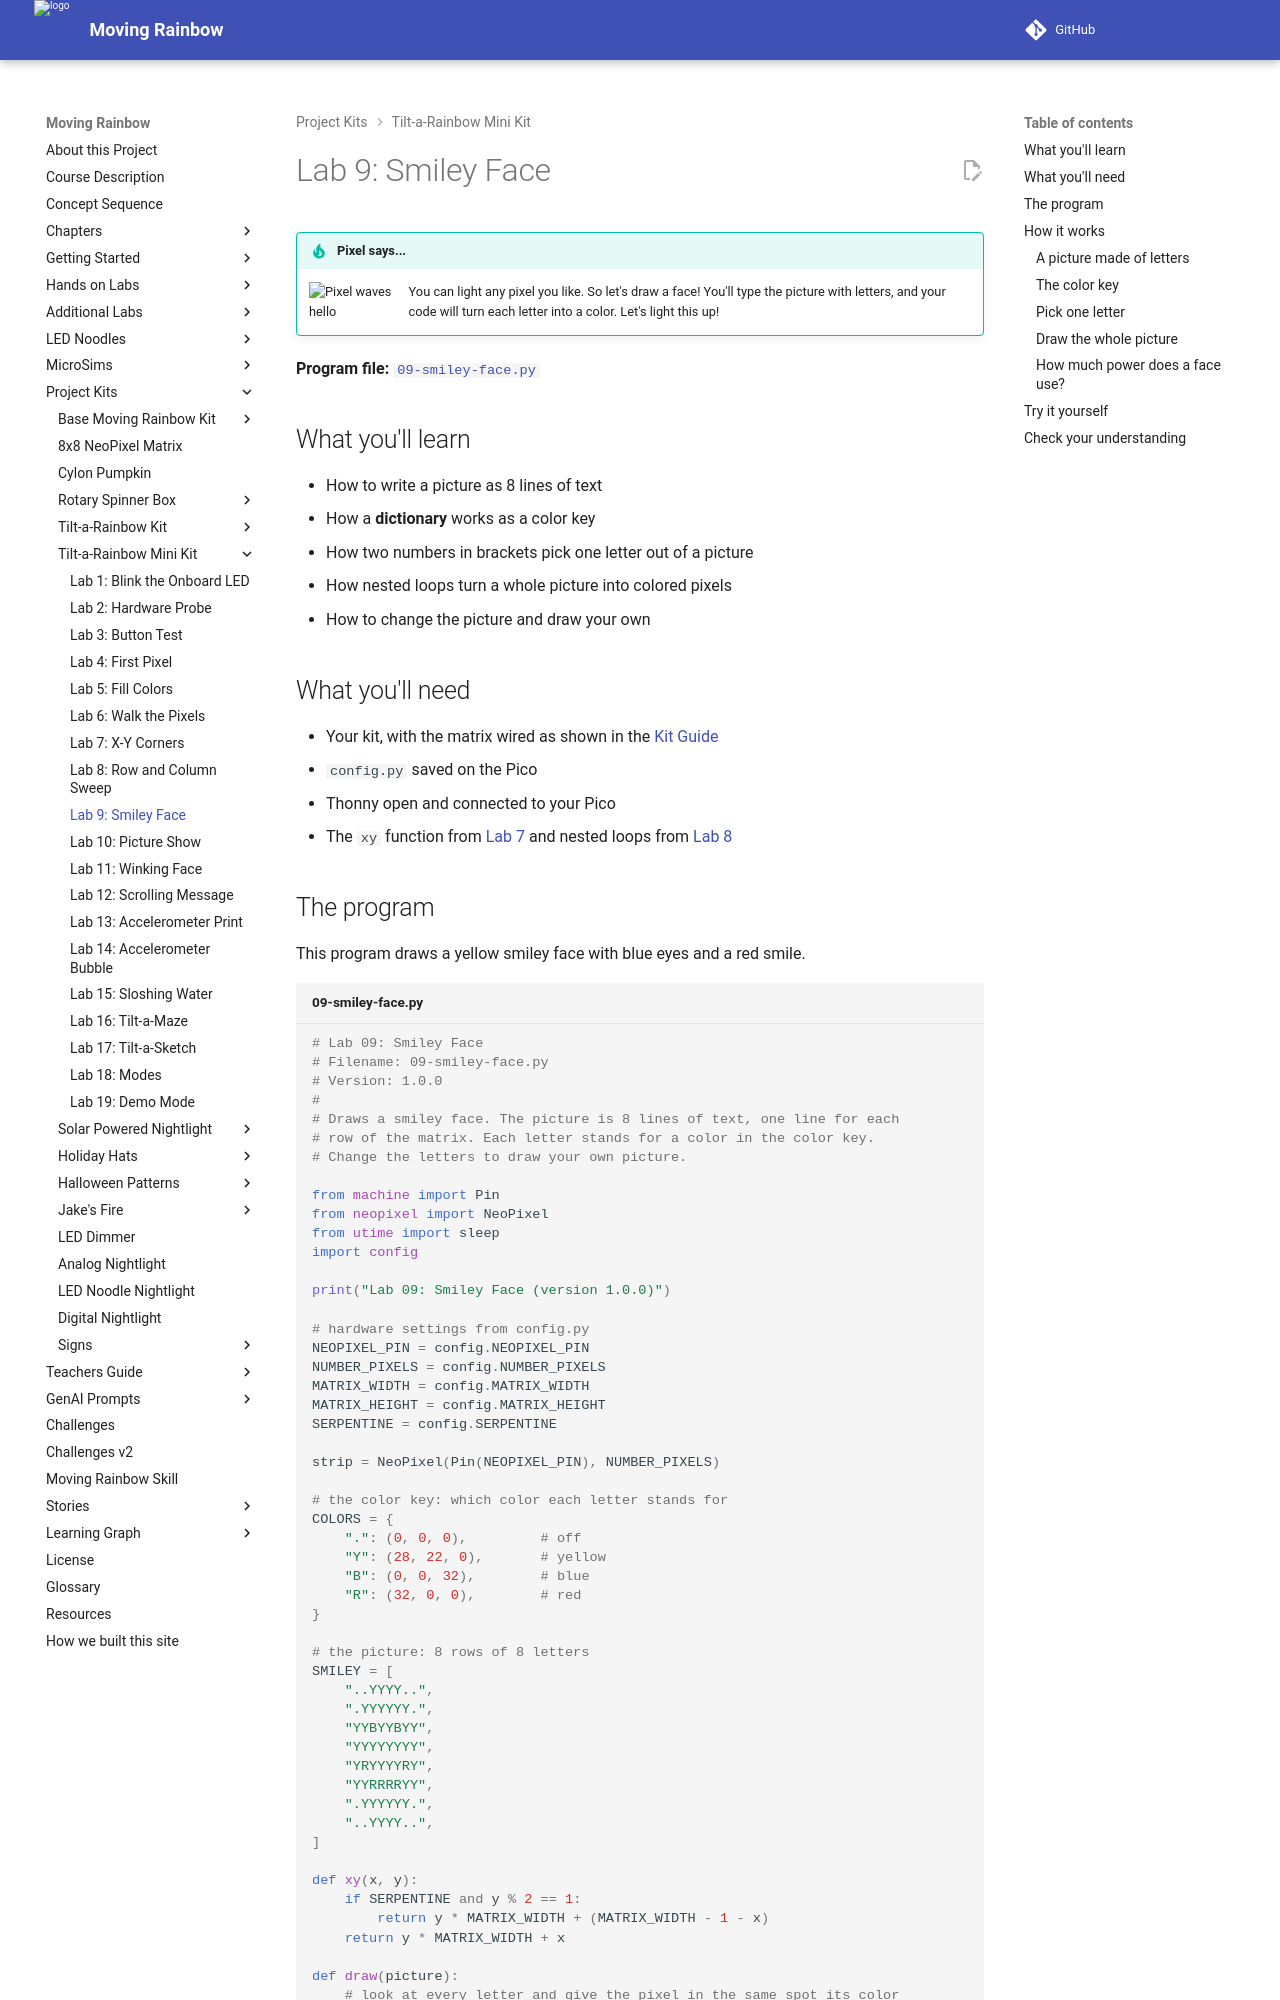

repository: dmccreary/moving-rainbow · page: kits/8x8-matrix-accel/09-smiley-face/index.html · generator: mkdocs

# Lab 9: Smiley Face

!!! tip "Pixel says..."
    <img src="../../../img/mascot/welcome.png" class="mascot-admonition-img" alt="Pixel waves hello">
    You can light any pixel you like. So let's draw a face! You'll type the picture with letters,
    and your code will turn each letter into a color. Let's light this up!

**Program file:** [`09-smiley-face.py`](https://github.com/dmccreary/moving-rainbow/blob/master/src/kits/8x8-matrix-accel/09-smiley-face.py)

## What you'll learn

- How to write a picture as 8 lines of text
- How a **dictionary** works as a color key
- How two numbers in brackets pick one letter out of a picture
- How nested loops turn a whole picture into colored pixels
- How to change the picture and draw your own

## What you'll need

- Your kit, with the matrix wired as shown in the [Kit Guide](index.md)
- `config.py` saved on the Pico
- Thonny open and connected to your Pico
- The `xy` function from [Lab 7](07-xy-corners.md) and nested loops from [Lab 8](08-row-column-sweep.md)

## The program

This program draws a yellow smiley face with blue eyes and a red smile.

```python title="09-smiley-face.py"
--8<-- "src/kits/8x8-matrix-accel/09-smiley-face.py"
```

Run it. A smiley face fills the matrix and stays there. Click the red **Stop** button when you want it to end.

```text
Lab 09: Smiley Face (version 1.0.0)
```

![A simulated 8x8 LED matrix showing a round yellow smiley face with two blue eyes and a curved red smile](./img/smiley.png){ width="320" }

*This picture was drawn by a computer simulator, so your real matrix may look a little different.*

## How it works
